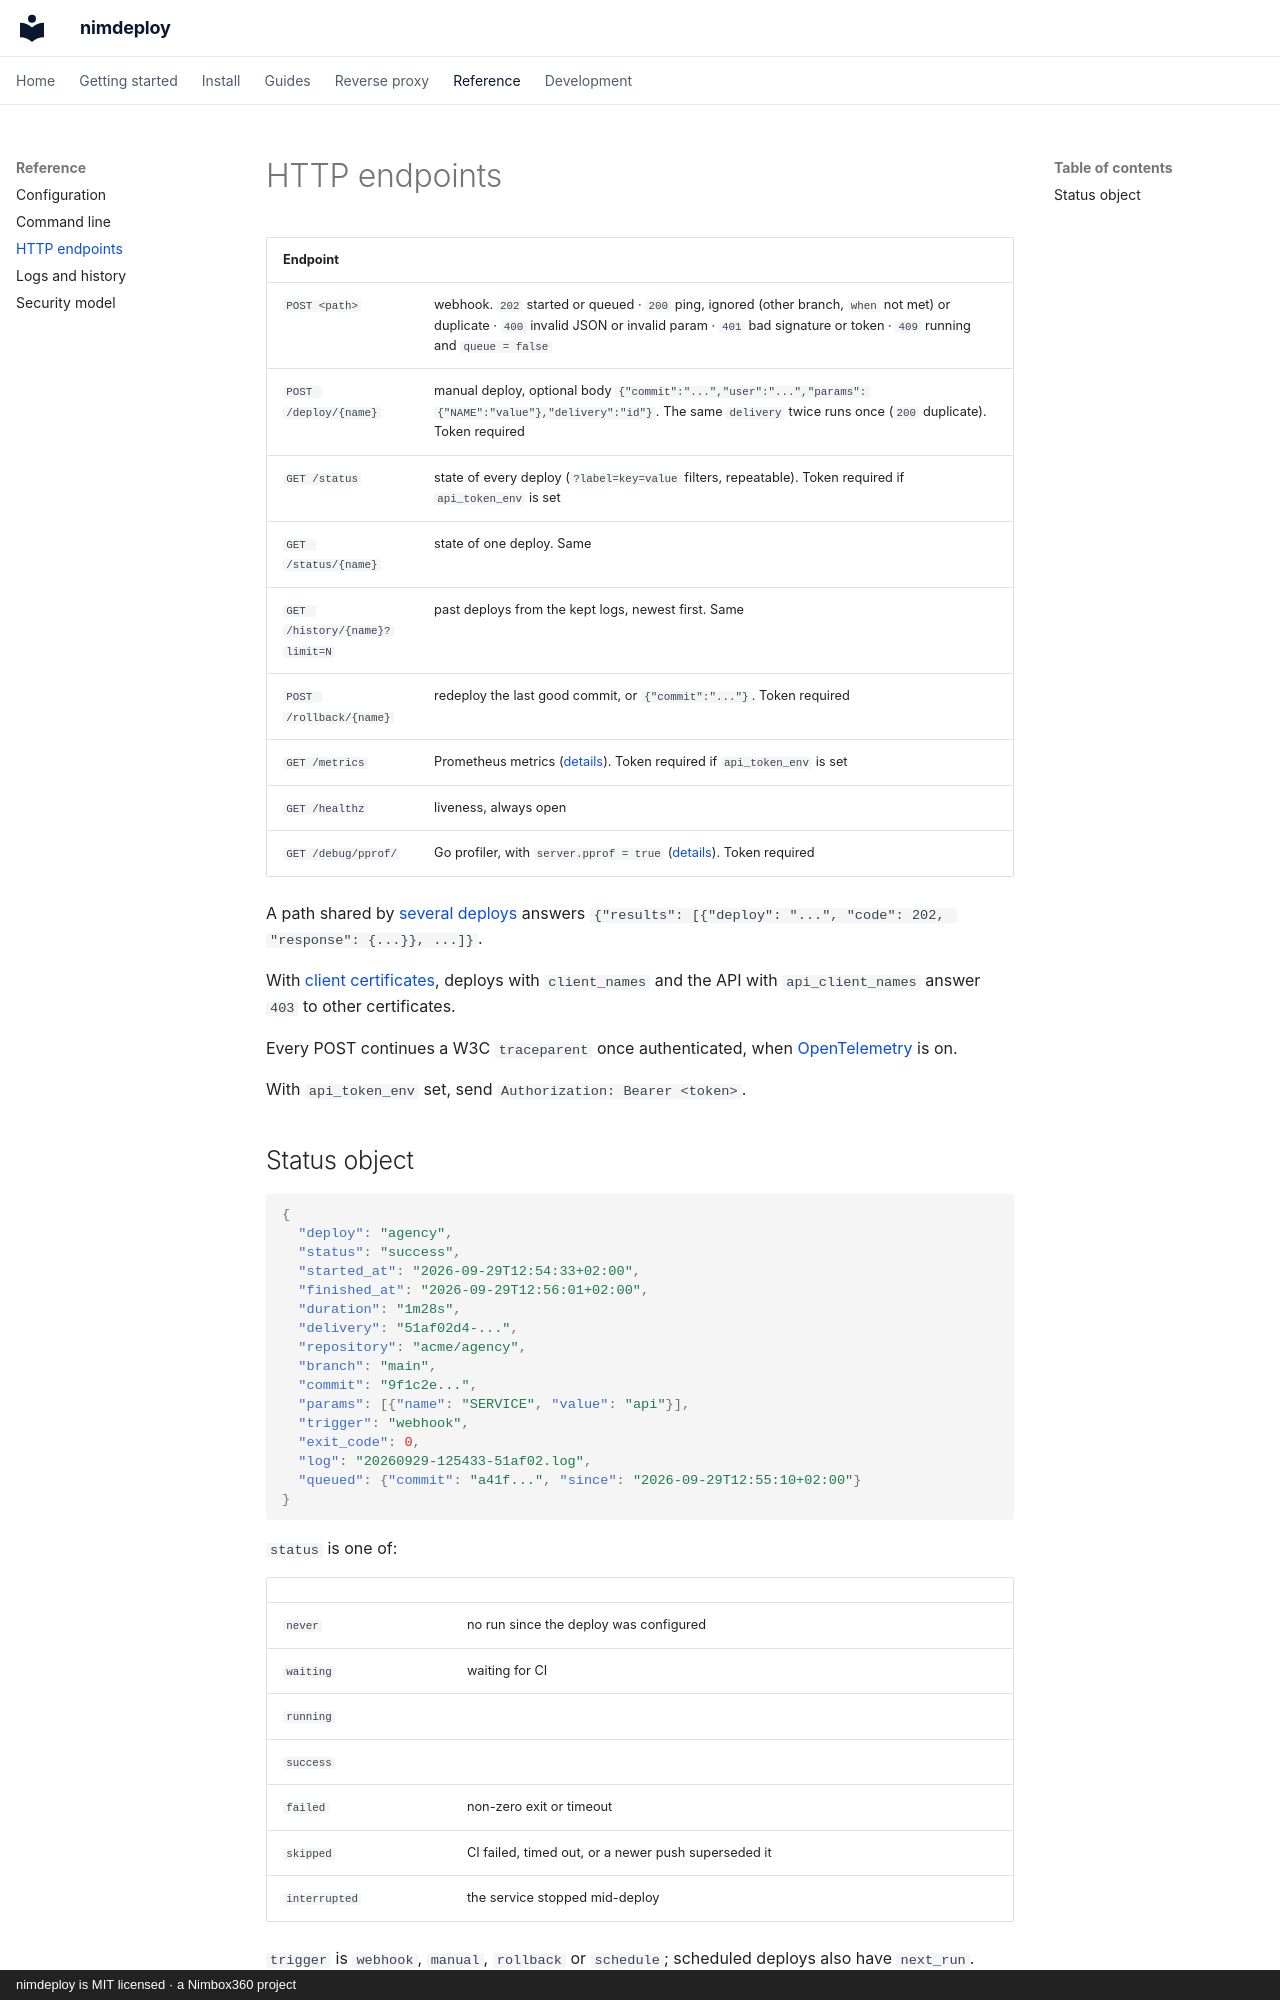

repository: aitorroma/nimdeploy · page: reference/endpoints/index.html · generator: mkdocs · copyright: nimdeploy is MIT licensed · a Nimbox360 project

# HTTP endpoints

| Endpoint | |
|---|---|
| `POST <path>` | webhook. `202` started or queued · `200` ping, ignored (other branch, `when` not met) or duplicate · `400` invalid JSON or invalid param · `401` bad signature or token · `409` running and `queue = false` |
| `POST /deploy/{name}` | manual deploy, optional body `{"commit":"...","user":"...","params":{"NAME":"value"},"delivery":"id"}`. The same `delivery` twice runs once (`200` duplicate). Token required |
| `GET /status` | state of every deploy (`?label=key=value` filters, repeatable). Token required if `api_token_env` is set |
| `GET /status/{name}` | state of one deploy. Same |
| `GET /history/{name}?limit=N` | past deploys from the kept logs, newest first. Same |
| `POST /rollback/{name}` | redeploy the last good commit, or `{"commit":"..."}`. Token required |
| `GET /metrics` | Prometheus metrics ([details](../guides/metrics.md)). Token required if `api_token_env` is set |
| `GET /healthz` | liveness, always open |
| `GET /debug/pprof/` | Go profiler, with `server.pprof = true` ([details](../guides/observability.md#pprof)). Token required |

A path shared by [several deploys](../guides/generic.md#several-deploys-on-one-path)
answers `{"results": [{"deploy": "...", "code": 202, "response": {...}}, ...]}`.

With [client certificates](../guides/tls.md), deploys with `client_names` and
the API with `api_client_names` answer `403` to other certificates.

Every POST continues a W3C `traceparent` once authenticated, when
[OpenTelemetry](../guides/observability.md) is on.

With `api_token_env` set, send `Authorization: Bearer <token>`.
